Run: headless pygame with SDL's dummy video driver; simulated clock (each Clock.tick advances the game by its frame time, no real sleeping); random seed 0; keys injected as events and as key.get_pressed() state; mouse plan: one left click at the window centre at the start of phase 2, then a move to the lower-right quarter at the start of phase 3.
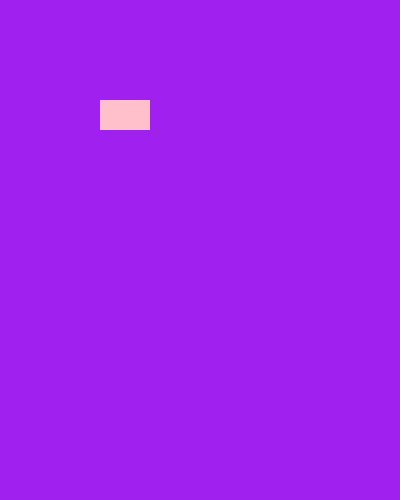
Frame 1 of 4 · flips 1–60 · no input
Frame 2 of 4 · flips 61–180 · clicked the window centre · tapped SPACE, RETURN · held RIGHT (→), D · screen unchanged from frame 1, image omitted
Frame 3 of 4 · flips 181–300 · moved the mouse to the lower-right quarter · held DOWN (↓), S · screen unchanged from frame 2, image omitted
Frame 4 of 4 · flips 301–420 · held LEFT (←), A, UP (↑), W · screen unchanged from frame 3, image omitted

The pygame program that drew these frames:

import pygame
pygame.init()
screen=pygame.display.set_mode([400,500])
screen.fill('purple')
playing=True

class Rectangle:
    def __init__(self,color,dimension,border):
        self.s=screen
        self.c=color
        self.d=dimension
        self.b=border
    def draw(self):
        pygame.draw.rect(self.s,self.c,self.d,self.b)
    def grow(self):
        self.b=self.b+80
        pygame.draw.rect(self.s,self.c,self.d,self.b)


rect1=Rectangle('pink',pygame.Rect(100,100,50,30),40)

while playing:
    for event in pygame.event.get():
        if event.type ==pygame.QUIT:
            playing=False
        if event.type==pygame.MOUSEBUTTONDOWN:
            rect1.grow()



    rect1.draw()
    pygame.display.update()
